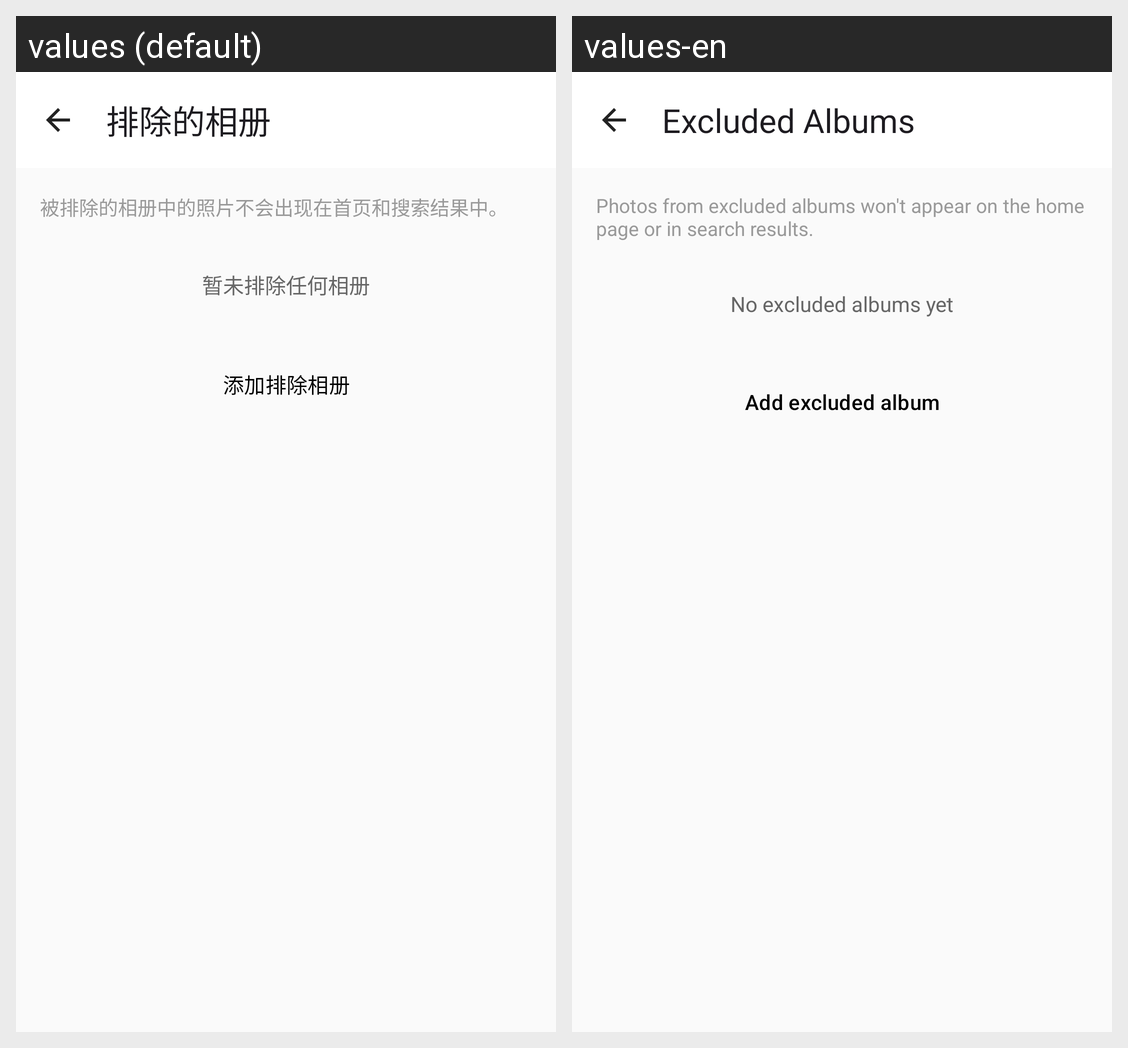

Translations of the strings shown on this Android screen, per locale in the grid:
Android screen res/layout/fragment_excluded_albums.xml rendered under 2 locales, left to right: values (default), values-en. Device: Nexus 5 (rendered at 1080×1920; each locale shown at half size, 540×960, under a caption strip naming it); theme Theme.StarGallery.
Strings drawn on this screen, with the default value and each locale's value (text and hints the layout hard-codes, and strings that could not be matched under every locale, appear in the picture but are not listed):

settings_excluded_albums
  values: 排除的相册
  values-en: Excluded Albums

settings_excluded_hint
  values: 被排除的相册中的照片不会出现在首页和搜索结果中。
  values-en: Photos from excluded albums won't appear on the home page or in search results.

settings_excluded_empty
  values: 暂未排除任何相册
  values-en: No excluded albums yet

settings_excluded_add
  values: 添加排除相册
  values-en: Add excluded album
